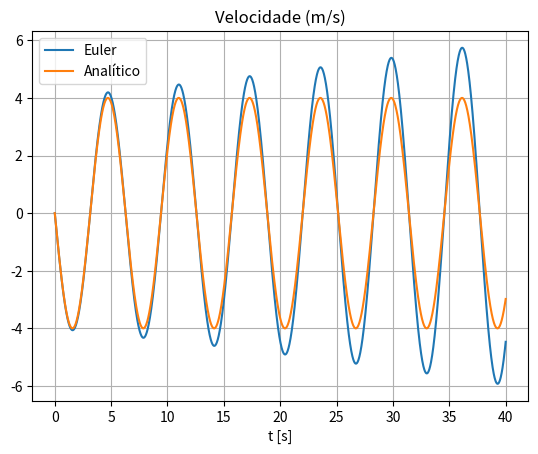
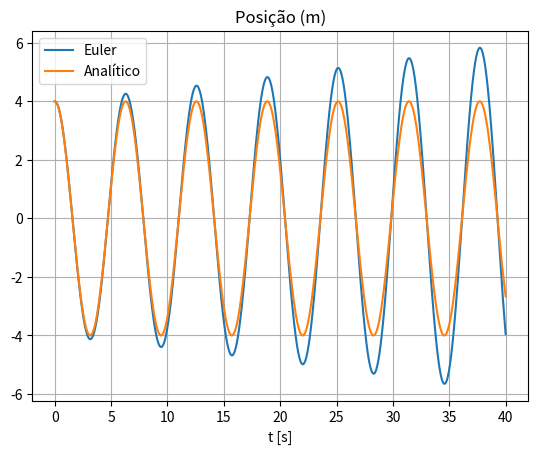
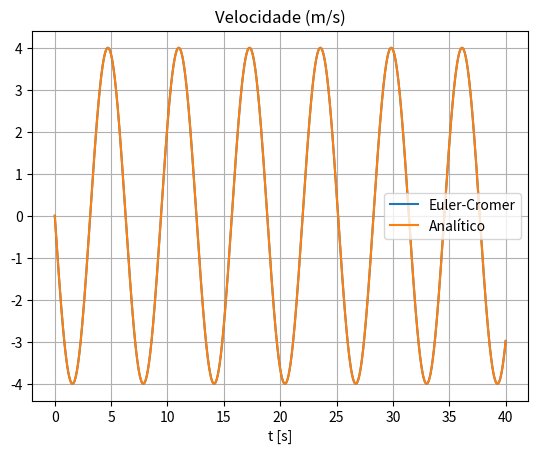
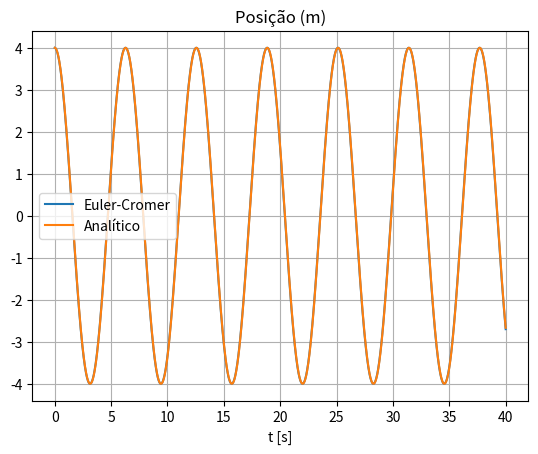
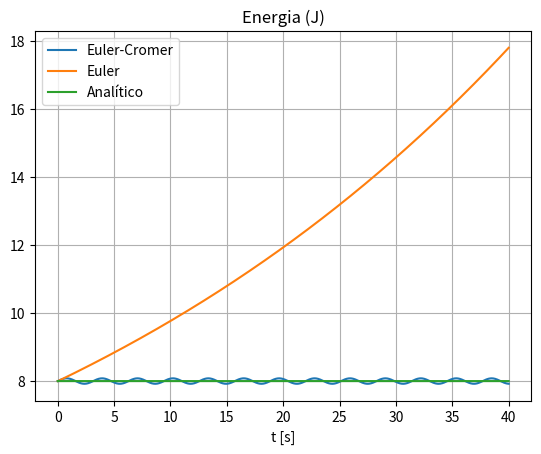

Recreate these plots in Python, in order.
# -*- coding: utf-8 -*-
"""
Created on Thu Apr 13 16:15:11 2023

[redacted]
"""


import numpy as np
import matplotlib.pyplot as plt

#consts
k = 1# N/m
m = 1 # massa, kg
A = 4# aolitude, m

#tempo
dt = 0.02
t0 = 0
tf = 40
Nt = int(np.ceil((tf-t0) / dt ) + 1)
t = np.linspace(t0, tf, Nt)

#Euler

#i
x = np.zeros(Nt)
vx = np.zeros(Nt)
ax = np.zeros(Nt)

x[0] = A
vx[0] = 0
E = .5 * k*x[0]**2+ .5*m*vx[0]**2

for i in range(Nt-1):
    ax[i]= -k/m * x[i]
    vx[i+1] = vx[i] + ax[i]*dt
    x[i+1] = x[i] + vx[i] * dt
    E = np.append(E, .5 * k * x[i] ** 2 + .5 * m * vx[i] ** 2)


#solução analitica
omega = np.sqrt(k/m)
vxt = -A*omega*np.sin(omega*t)
xt = A*np.cos(omega*t)
Et = .5*k*xt**2+ .5*m*vxt**2

#Velocidades
plt.figure()
plt.plot(t,vx,label='Euler')
plt.plot(t,vxt,label='Analítico')
plt.legend()
plt.xlabel('t [s]')
plt.title('Velocidade (m/s)')
plt.grid()
plt.show()

#Posições 
plt.figure()
plt.plot(t,x,label='Euler')
plt.plot(t,xt,label='Analítico')
plt.legend()
plt.xlabel('t [s]')
plt.title('Posição (m)')
plt.grid()
plt.show()

#Euler-Cromer

#i
x2 = np.zeros(Nt)
vx2 = np.zeros(Nt)
ax2 = np.zeros(Nt)

x2[0] = A
vx2[0] = 0
E2 = .5 * k*x2[0]**2+ .5*m*vx2[0]**2

for i in range(Nt-1):
    ax2[i]= -k/m * x2[i]
    vx2[i+1] = vx2[i] + ax2[i]*dt
    x2[i+1] = x2[i] + vx2[i+1] * dt
    E2 = np.append(E2, .5 * k * x2[i] ** 2 + .5 * m * vx2[i+1] ** 2)

#Velocidades
plt.figure()
plt.plot(t,vx2,label='Euler-Cromer')
plt.plot(t,vxt,label='Analítico')
plt.legend()
plt.xlabel('t [s]')
plt.title('Velocidade (m/s)')
plt.grid()
plt.show()

#Posições 
plt.figure()
plt.plot(t,x2,label='Euler-Cromer')
plt.plot(t,xt,label='Analítico')
plt.legend()
plt.xlabel('t [s]')
plt.title('Posição (m)')
plt.grid()
plt.show()


#Energias
plt.figure()
plt.plot(t,E2,label='Euler-Cromer')
plt.plot(t,E,label='Euler')
plt.plot(t,Et,label='Analítico')
plt.legend()
plt.xlabel('t [s]')
plt.title('Energia (J)')
plt.grid()
plt.show()


